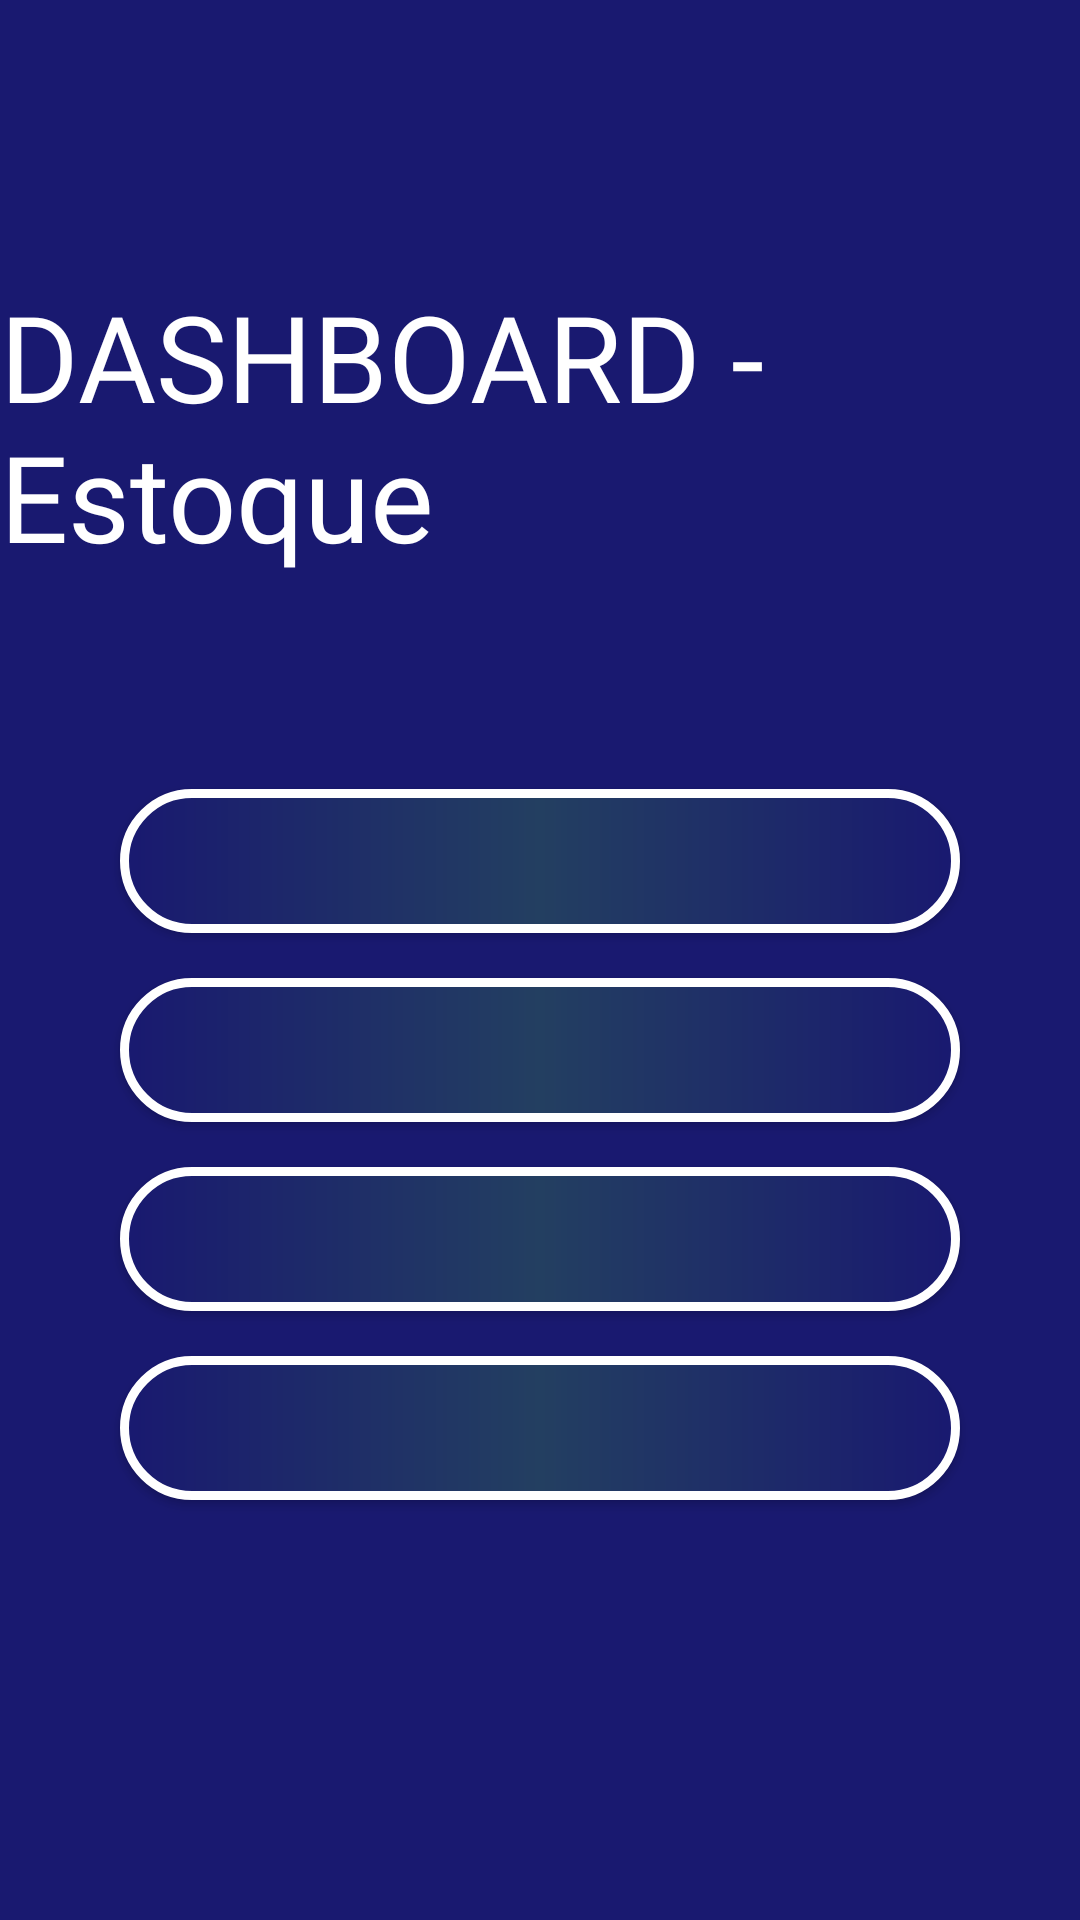

Write the Android layout XML for this screen, with the resource values it uses.
<!-- AndroidManifest.xml: application theme Theme.SmartCart_maneger -->
<!-- res/layout/activity_estoque.xml -->
<?xml version="1.0" encoding="utf-8"?>
<androidx.constraintlayout.widget.ConstraintLayout xmlns:android="http://schemas.android.com/apk/res/android"
    xmlns:app="http://schemas.android.com/apk/res-auto"
    xmlns:tools="http://schemas.android.com/tools"
    android:layout_width="match_parent"
    android:layout_height="match_parent"
    android:background="@drawable/background"
    tools:context="EstoqueActivity"
    tools:layout_editor_absoluteX="-9dp"
    tools:layout_editor_absoluteY="-62dp">

    <View
        android:id="@+id/viewEstoque"
        style="@style/ContainerComponents"
        android:layout_width="343dp"
        android:layout_height="292dp"
        app:layout_constraintBottom_toBottomOf="parent"
        app:layout_constraintEnd_toEndOf="parent"
        app:layout_constraintHorizontal_bias="0.492"
        app:layout_constraintStart_toStartOf="parent"
        app:layout_constraintTop_toBottomOf="@+id/textViewDashEstoque"
        app:layout_constraintVertical_bias="0.224" />

    <TextView
        android:id="@+id/textViewDashEstoque"
        android:layout_width="wrap_content"
        android:layout_height="wrap_content"
        android:layout_marginTop="92dp"
        android:fontFamily="@font/alatsi"
        android:text="DASHBOARD - Estoque"
        android:textColor="@color/white"
        android:textSize="40dp"
        app:layout_constraintEnd_toEndOf="parent"
        app:layout_constraintHorizontal_bias="0.36"
        app:layout_constraintStart_toStartOf="parent"
        app:layout_constraintTop_toTopOf="parent" />

    <androidx.appcompat.widget.AppCompatButton
        android:id="@+id/Button1Estoque"
        style="@style/Button"
        android:layout_width="0dp"
        android:layout_height="wrap_content"
        android:layout_marginStart="40dp"
        android:layout_marginTop="35dp"
        android:layout_marginEnd="40dp"
        app:layout_constraintEnd_toEndOf="parent"
        app:layout_constraintStart_toStartOf="parent"
        app:layout_constraintTop_toTopOf="@+id/viewEstoque" />

    <androidx.appcompat.widget.AppCompatButton
        android:id="@+id/Button2Estoque"
        style="@style/Button"
        android:layout_width="0dp"
        android:layout_height="wrap_content"
        android:layout_marginStart="40dp"
        android:layout_marginEnd="40dp"
        app:layout_constraintEnd_toEndOf="parent"
        app:layout_constraintStart_toStartOf="parent"
        app:layout_constraintTop_toBottomOf="@+id/Button1Estoque" />

    <androidx.appcompat.widget.AppCompatButton
        android:id="@+id/Button3Estoque"
        style="@style/Button"
        android:layout_width="0dp"
        android:layout_height="wrap_content"
        android:layout_marginStart="40dp"
        android:layout_marginEnd="40dp"
        app:layout_constraintEnd_toEndOf="parent"
        app:layout_constraintStart_toStartOf="parent"
        app:layout_constraintTop_toBottomOf="@+id/Button2Estoque" />

    <androidx.appcompat.widget.AppCompatButton
        android:id="@+id/Button4Estoque"
        style="@style/Button"
        android:layout_width="0dp"
        android:layout_height="wrap_content"
        android:layout_marginStart="40dp"
        android:layout_marginEnd="40dp"
        app:layout_constraintEnd_toEndOf="parent"
        app:layout_constraintStart_toStartOf="parent"
        app:layout_constraintTop_toBottomOf="@+id/Button3Estoque" />

</androidx.constraintlayout.widget.ConstraintLayout>
<!-- resources referenced by this layout -->
<resources>
  <color name="white">#FFFFFFFF</color>
  <!-- drawable background (drawable) -->
  <?xml version="1.0" encoding="utf-8"?>
  <shape xmlns:android="http://schemas.android.com/apk/res/android">
      <gradient
          android:type="linear"
          android:angle="0"
          android:startColor="@color/main"
          android:centerColor="@color/main"
          android:endColor="@color/main"/>
  </shape>
  <style name="Button">
          <item name="android:layout_width">match_parent</item>
          <item name="android:layout_height">wrap_content</item>
          <item name="android:layout_marginLeft">40dp</item>
          <item name="android:layout_marginRight">40dp</item>
          <item name="android:layout_marginTop">15dp</item>
          <item name="android:background">@drawable/botao_costumizado</item>
      </style>
  <style name="ContainerComponents">
      <item name="android:layout_width">match_parent</item>
      <item name="android:layout_height">250dp</item>
      <item name="android:background">@drawable/container_components</item>
      <item name="android:layout_margin">2dp</item>
      </style>
  <style name="Theme.SmartCart_maneger" parent="Base.Theme.SmartCart_maneger" />
  <color name="main">#191970</color>
  <!-- drawable botao_costumizado (drawable) -->
  <?xml version="1.0" encoding="utf-8"?>
  <shape xmlns:android="http://schemas.android.com/apk/res/android">
      <corners
          android:radius="80dp"
          />
  
      <stroke
          android:width="3dp"
          android:color="@android:color/white"
          />
  
      <gradient
          android:startColor="#191970"
          android:endColor="#191970"
          android:angle="180"
          android:centerColor="#233f61"/>
  </shape>
  <style name="Base.Theme.SmartCart_maneger" parent="Theme.Material3.DayNight.NoActionBar">
          
          
      </style>
</resources>
